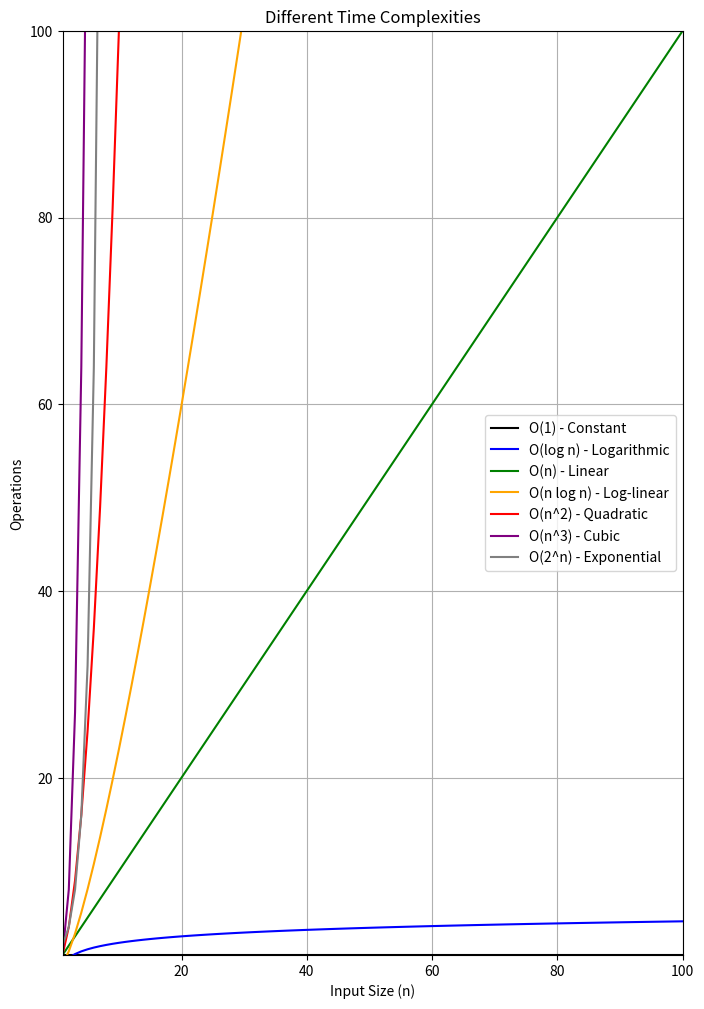

Generate this figure with matplotlib:
# Plot different time complexities
import matplotlib.pyplot as plt
import numpy as np

# Define the input sizes
n = np.linspace(1, 100, 100)
# Define the time complexities
constant = np.ones(100)
logarithmic = np.log(n)
linear = n
log_linear = n * np.log(n)
quadratic = n**2
cubic = n**3
exponential = 2**n
# Plot the time complexities
plt.figure(figsize=(8, 12))
plt.plot(n, constant, label='O(1) - Constant', color='black')
plt.plot(n, logarithmic, label='O(log n) - Logarithmic', color='blue')
plt.plot(n, linear, label='O(n) - Linear', color='green')
plt.plot(n, log_linear, label='O(n log n) - Log-linear', color='orange')
plt.plot(n, quadratic, label='O(n^2) - Quadratic', color='red')
plt.plot(n, cubic, label='O(n^3) - Cubic', color='purple')
plt.plot(n, exponential, label='O(2^n) - Exponential', color='gray')
plt.xlabel('Input Size (n)')
plt.ylabel('Operations')
plt.xlim(1, 100)
plt.ylim(1, 100)
plt.title('Different Time Complexities')
plt.legend()
plt.grid(True)
plt.show()